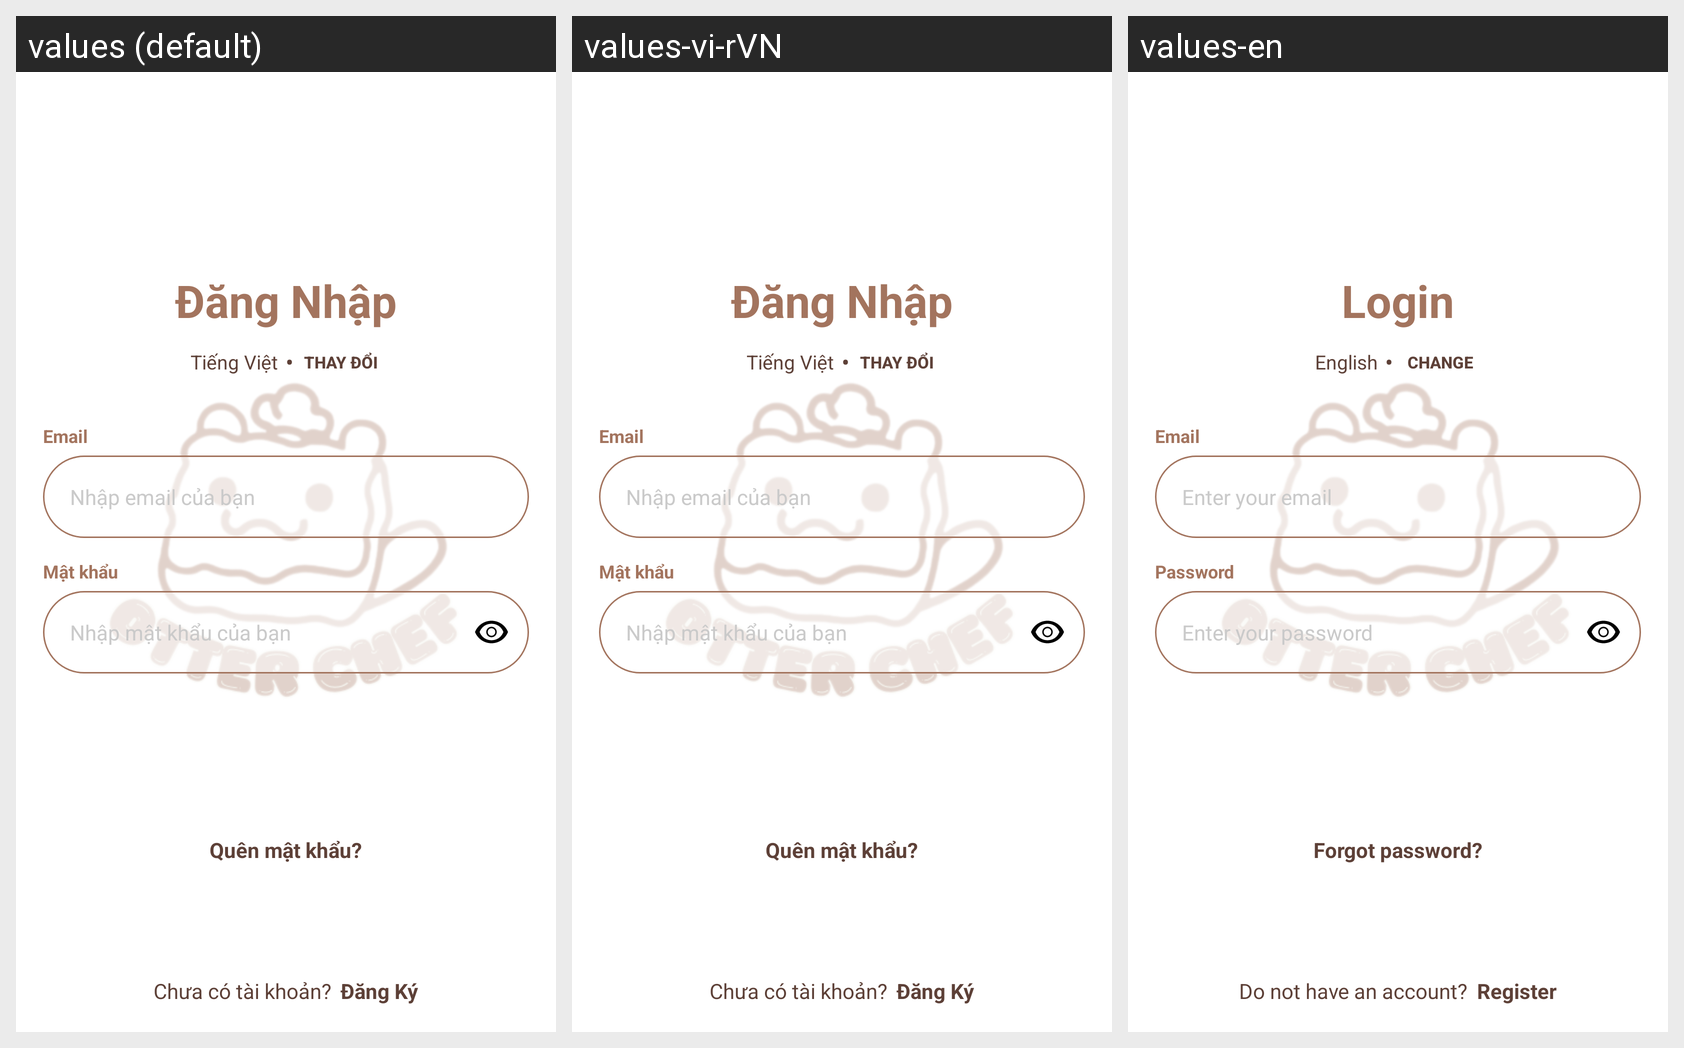

Here is an Android app screen in its default locale and in the app's own translations. Write out the translated-string differences for the strings that appear on this screen.
Android screen res/layout/activity_log_in.xml rendered under 3 locales, left to right: values (default), values-vi-rVN, values-en. Device: Nexus 5 (rendered at 1080×1920; each locale shown at half size, 540×960, under a caption strip naming it); theme AppTheme.
Strings drawn on this screen, with the default value and each locale's value (text and hints the layout hard-codes, and strings that could not be matched under every locale, appear in the picture but are not listed):

label_login
  values: Đăng Nhập
  values-vi-rVN: Đăng Nhập
  values-en: Login

text_language
  values: Tiếng Việt
  values-vi-rVN: Tiếng Việt
  values-en: English

btn_change_language
  values: Thay đổi
  values-vi-rVN: Thay đổi
  values-en: Change

label_email
  values: Email
  values-vi-rVN: Email
  values-en: Email

hint_email
  values: Nhập email của bạn
  values-vi-rVN: Nhập email của bạn
  values-en: Enter your email

label_password
  values: Mật khẩu
  values-vi-rVN: Mật khẩu
  values-en: Password

hint_password
  values: Nhập mật khẩu của bạn
  values-vi-rVN: Nhập mật khẩu của bạn
  values-en: Enter your password

label_forgot_password
  values: Quên mật khẩu?
  values-vi-rVN: Quên mật khẩu?
  values-en: Forgot password?

label_have_not_account
  values: Chưa có tài khoản?
  values-vi-rVN: Chưa có tài khoản?
  values-en: Do not have an account?

label_register
  values: Đăng Ký
  values-vi-rVN: Đăng Ký
  values-en: Register
